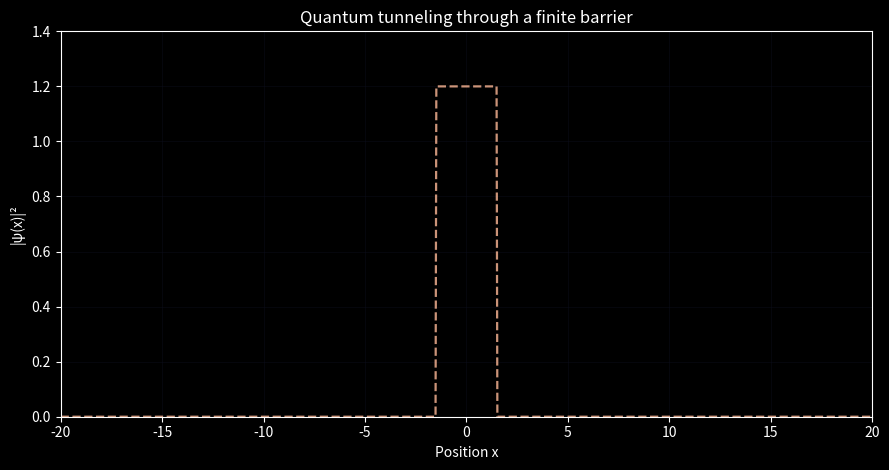

Python code for this plot:
"""1D quantum tunneling of a Gaussian wave packet hitting a finite barrier.

What the animation shows:
- |ψ(x, t)|² for a packet approaching, interacting with, and partially tunneling through
a rectangular potential barrier.
- The potential barrier profile is drawn on the same axis for reference.
- Live readouts of reflection vs. transmission probability (integrals of |ψ|² on each side).

Numerics:
- Split-step Fourier method (Strang splitting) with ħ = m = 1 units.
- Not intended for precision, just an illustrative qualitative visualization.

Run:
    python3 quantum_tunneling_viz.py
"""

from __future__ import annotations

import numpy as np
import matplotlib.pyplot as plt
from matplotlib.animation import FuncAnimation


# Simulation grid
X_MIN, X_MAX = -20.0, 20.0
N_POINTS = 1024
DX = (X_MAX - X_MIN) / N_POINTS
x = np.linspace(X_MIN, X_MAX, N_POINTS, endpoint=False)

# Momentum space grid
k = np.fft.fftfreq(N_POINTS, d=DX) * 2.0 * np.pi

# Physical parameters (ħ = m = 1 units)
SIGMA = 1.5
K0 = 3.0
X0 = -10.0
V0 = 6.0
BARRIER_WIDTH = 3.0

DT = 0.004
STEPS_PER_FRAME = 6
N_FRAMES = 600

plt.style.use("dark_background")

# Initial wave packet
psi = (
    (1.0 / (np.pi * SIGMA**2)) ** 0.25
    * np.exp(-0.5 * ((x - X0) / SIGMA) ** 2)
    * np.exp(1j * K0 * x)
)

# Rectangular barrier
barrier = np.where(np.abs(x) < BARRIER_WIDTH / 2.0, V0, 0.0)

expV = np.exp(-1j * barrier * DT / 2.0)
expK = np.exp(-1j * (k**2) * DT / 2.0)


def split_step(psi_state: np.ndarray) -> np.ndarray:
    psi_state = expV * psi_state
    psi_k = np.fft.fft(psi_state)
    psi_k = expK * psi_k
    psi_state = np.fft.ifft(psi_k)
    psi_state = expV * psi_state
    return psi_state


fig, ax = plt.subplots(figsize=(9, 4.8))
ax.set_xlim(X_MIN, X_MAX)
ax.set_ylim(0, 1.4)
ax.set_xlabel("Position x")
ax.set_ylabel("|ψ(x)|²")
ax.set_title("Quantum tunneling through a finite barrier")
ax.grid(color="#0d0f1f", linewidth=0.6, alpha=0.5)

wave_line, = ax.plot([], [], color="#7de0ff", linewidth=2.0)
barrier_line, = ax.plot([], [], color="#ffb997", linewidth=1.6, linestyle="--", alpha=0.8)

prob_text = ax.text(0.02, 0.88, "", transform=ax.transAxes, color="#f8f7ff", fontsize=11)

# Precompute barrier drawing (scaled into axis range)
barrier_plot = barrier / V0 * 1.2
barrier_line.set_data(x, barrier_plot)


def update(frame: int):
    global psi
    for _ in range(STEPS_PER_FRAME):
        psi = split_step(psi)
        # Renormalize occasionally to avoid numerical drift
        norm = np.trapz(np.abs(psi) ** 2, x)
        psi /= np.sqrt(norm)

    density = np.abs(psi) ** 2
    wave_line.set_data(x, density)

    left_prob = np.trapz(density[x < -5], x[x < -5])
    right_prob = np.trapz(density[x > 5], x[x > 5])
    barrier_prob = 1.0 - left_prob - right_prob

    prob_text.set_text(
        f"Reflection ≈ {left_prob:.2f}    Transmission ≈ {right_prob:.2f}    "
        f"In-barrier ≈ {barrier_prob:.2f}"
    )

    return wave_line, barrier_line, prob_text


anim = FuncAnimation(
    fig,
    update,
    frames=N_FRAMES,
    interval=DT * STEPS_PER_FRAME * 1000.0,
    blit=False,
)


if __name__ == "__main__":
    plt.tight_layout()
    plt.show()
